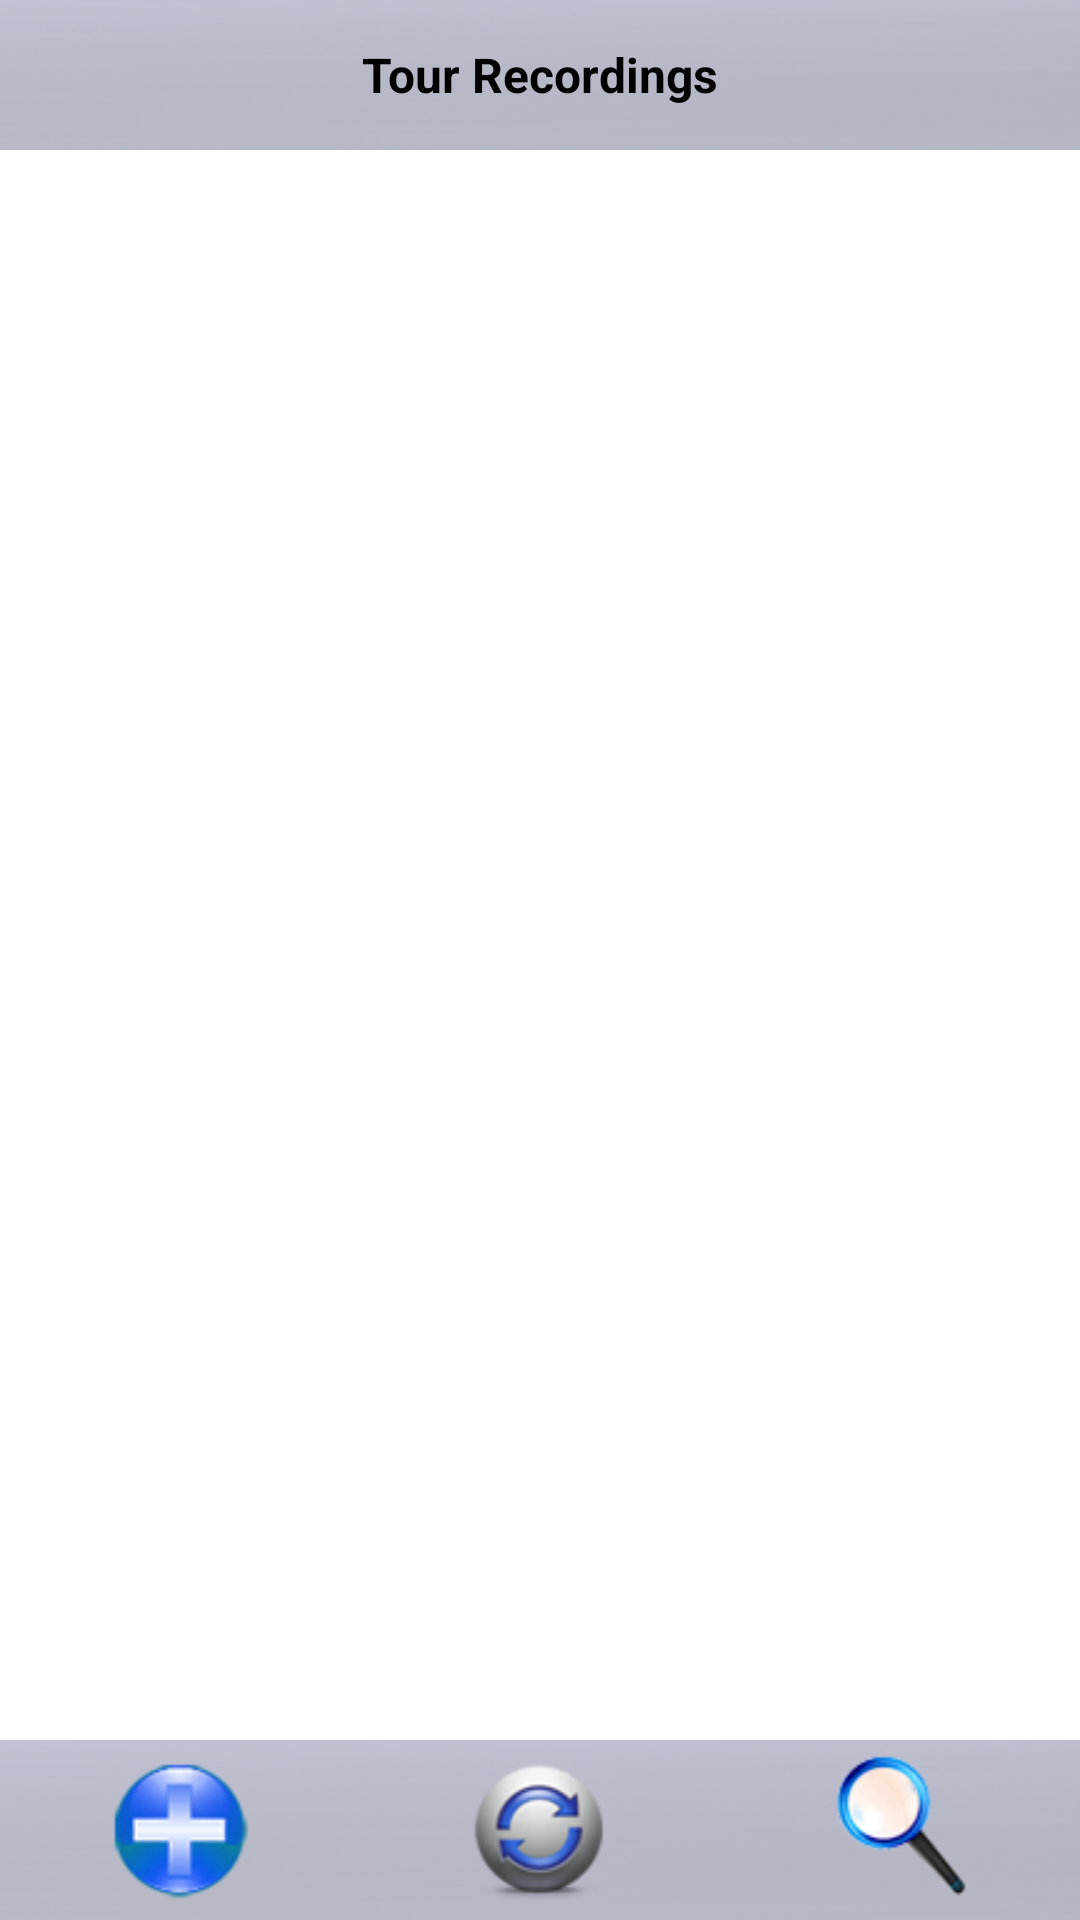

Layout XML and referenced resources for this Android screen:
<!-- AndroidManifest.xml: fallback theme Theme.MaterialComponents.DayNight.NoActionBar -->
<!-- res/layout/audio_main.xml -->
<?xml version="1.0" encoding="utf-8"?>

<RelativeLayout xmlns:android="http://schemas.android.com/apk/res/android"
    android:layout_width="fill_parent"
    android:layout_height="fill_parent"
    android:orientation="vertical">
    
    
    
    <include android:id="@+id/SCREEN_TOPBAR" layout="@layout/topbardemo"  />
    
   
    
       <ListView 
            android:layout_width="fill_parent" 
            android:layout_height="fill_parent"
            android:id="@+id/list_audio"
           android:layout_below="@+id/SCREEN_TOPBAR"
             android:cacheColorHint="#00000000"
             android:layout_marginBottom="60dp"/>    
   
    
<include layout="@layout/bottombardemo"
    android:layout_alignBottom="@+id/list_audio"/>


</RelativeLayout>
<!-- res/layout/topbardemo.xml (included above) -->
<?xml version="1.0" encoding="utf-8"?>
<LinearLayout android:layout_width="fill_parent"
              android:layout_height="50dip"
              android:orientation="horizontal"
              android:focusable="true"
              android:gravity="center_horizontal|center"
              android:background="@drawable/tranparentthree"
              xmlns:android="http://schemas.android.com/apk/res/android" 
              >

    <TextView
        android:id="@+id/textView1"
        android:layout_width="wrap_content"
        android:layout_height="wrap_content"
        android:text="Tour Recordings"
        android:textSize="16dp"
        android:textStyle="bold"
        android:textColor="#000000" />
               
</LinearLayout>
<!-- res/layout/bottombardemo.xml (included above) -->
<?xml version="1.0" encoding="utf-8"?>
<TableLayout android:id="@+id/maintbl" 
		android:layout_width="fill_parent" 
		android:layout_height="60dip" 
		android:layout_alignParentBottom="true"
		android:gravity="center"
		android:background="@drawable/tranparentthree"	
		xmlns:android="http://schemas.android.com/apk/res/android">	
					
	<TableRow>
				
	              
  <ImageView   android:layout_width="32dip"
               android:layout_height="50dp"
               android:src="@drawable/add_focus"
               android:layout_gravity="left|center_vertical"
               android:layout_weight="0.25"
               android:id="@+id/bottom_leftimage"/>
               
  <ImageView   
  			   android:layout_width="32dip"
               android:layout_height="50dp"
               android:layout_gravity="right|center_vertical"
               android:src="@drawable/refresh_focus"
               android:layout_weight="0.25"
               android:id="@+id/bottom_centreimage" 
               />   
               
    <ImageView   
  			   android:layout_width="32dip"
               android:layout_height="50dp"
               android:layout_gravity="right|center_vertical"
               android:src="@drawable/search_focus"
               android:layout_weight="0.25"
               android:id="@+id/bottom_rightimage" 
               /> 
  
  
	</TableRow>	
	
</TableLayout>
<!-- resources referenced by this layout -->
<resources>
  <!-- drawable add_focus: png bitmap (drawable-ldpi, 5289 bytes) -->
  <!-- drawable refresh_focus: png bitmap (drawable-mdpi, 6214 bytes) -->
  <!-- drawable search_focus: png bitmap (drawable-ldpi, 4631 bytes) -->
  <!-- drawable tranparentthree: png bitmap (drawable-hdpi, 20222 bytes) -->
</resources>
